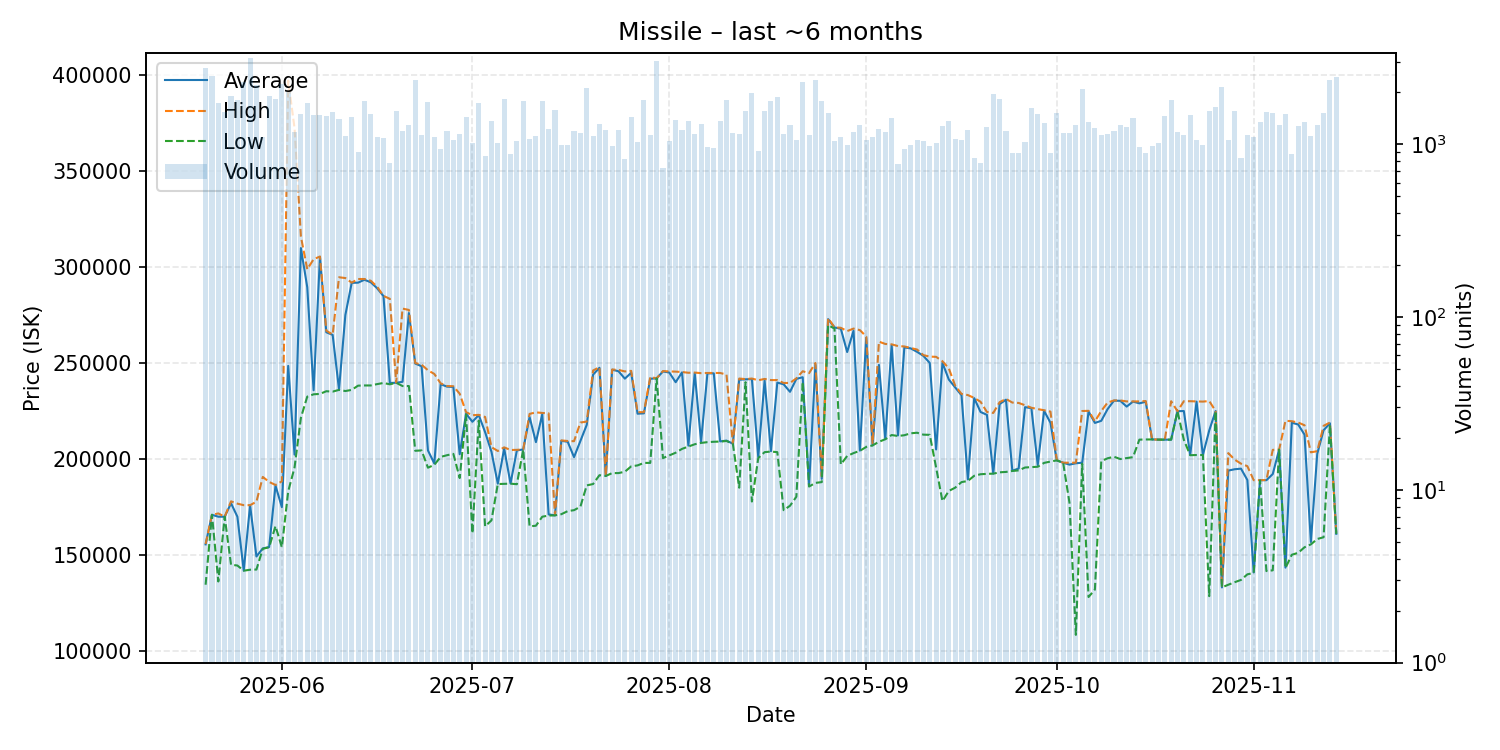

Values plotted in this chart, from the file beside it:
date, average, highest, lowest, order_count, volume
2025-05-20, 155600, 155800, 134600, 535, 2761
2025-05-21, 171000, 171000, 171000, 549, 2482
2025-05-22, 170000, 171700, 136300, 483, 1733
2025-05-23, 170000, 170000, 170000, 475, 1532
2025-05-24, 177000, 178000, 145000, 628, 1907
2025-05-25, 170000, 176800, 144600, 667, 1818
2025-05-26, 142000, 176000, 141900, 601, 2293
2025-05-27, 176000, 176000, 142400, 526, 3142
2025-05-28, 149300, 177800, 142500, 622, 2220
2025-05-29, 153500, 190700, 153300, 621, 1101
2025-05-30, 154200, 188100, 154100, 740, 1907
2025-05-31, 186200, 186500, 165100, 771, 1825
2025-06-01, 175000, 188400, 154100, 834, 2245
2025-06-02, 248500, 396900, 183200, 639, 2005
2025-06-03, 202300, 372200, 195600, 605, 1185
2025-06-04, 309800, 315800, 221500, 595, 1493
2025-06-05, 289400, 298800, 232500, 608, 1746
2025-06-06, 235800, 304000, 233700, 552, 1486
2025-06-07, 305200, 305400, 233900, 648, 1478
2025-06-08, 266000, 266800, 235300, 702, 1467
2025-06-09, 264600, 264800, 235100, 547, 1540
2025-06-10, 236200, 294600, 236000, 535, 1400
2025-06-11, 275000, 294200, 235400, 518, 1120
2025-06-12, 291700, 291800, 236000, 491, 1441
2025-06-13, 291800, 293700, 238200, 453, 900
2025-06-14, 293300, 293700, 238300, 620, 1776
2025-06-15, 292000, 292800, 238300, 551, 1495
2025-06-16, 288900, 289700, 239000, 488, 1107
2025-06-17, 284800, 284900, 239600, 525, 1088
2025-06-18, 239600, 283400, 238900, 420, 779
2025-06-19, 239700, 239700, 239700, 543, 1567
2025-06-20, 240200, 278300, 238000, 487, 1197
2025-06-21, 276000, 277600, 238000, 590, 1294
2025-06-22, 249700, 250000, 204300, 560, 2373
2025-06-23, 248300, 249100, 204500, 490, 1130
2025-06-24, 204500, 246200, 195500, 563, 1763
2025-06-25, 197700, 244300, 197000, 496, 1109
2025-06-26, 238950, 239400, 201100, 435, 938
2025-06-27, 237700, 238000, 202000, 495, 1197
2025-06-28, 237500, 237900, 202700, 538, 1065
2025-06-29, 202500, 234000, 190100, 563, 1150
2025-06-30, 223600, 224400, 223200, 459, 1449
2025-07-01, 219400, 222800, 161300, 434, 1025
2025-07-02, 222900, 223000, 220000, 474, 1725
2025-07-03, 214000, 221900, 165000, 439, 851
2025-07-04, 203800, 206200, 168100, 494, 1373
2025-07-05, 187200, 204200, 187000, 520, 1024
2025-07-06, 205500, 206100, 187100, 624, 1822
2025-07-07, 187300, 204700, 187200, 418, 874
2025-07-08, 204500, 204800, 186900, 455, 1040
2025-07-09, 205000, 205000, 205000, 502, 1788
2025-07-10, 221900, 223500, 165000, 454, 1071
2025-07-11, 208800, 224300, 165300, 479, 1119
2025-07-12, 223400, 224000, 170000, 522, 1787
2025-07-13, 171200, 223800, 170600, 607, 1232
2025-07-14, 170700, 170800, 170700, 438, 1587
2025-07-15, 209500, 209700, 171300, 493, 985
2025-07-16, 209000, 209400, 172900, 461, 998
2025-07-17, 201000, 209300, 173400, 460, 1197
2025-07-18, 209400, 219000, 175200, 468, 1159
... 119 more rows
